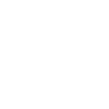
t = 0.00 s
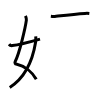
t = 4.00 s
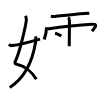
t = 8.00 s
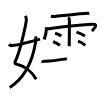
t = 12.00 s
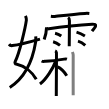
t = 15.50 s
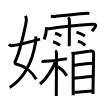
t = 20.00 s

The animated SVG that drew these frames (rendered in a browser with its animation timeline set to each time). Animation: 20 SMIL elements (animate=20); one cycle of 20.00 s.

<svg width="109px" height="109px" viewBox="0 0 px 109px" xmlns="http://www.w3.org/2000/svg" xmlns:xlink="http://www.w3.org/1999/xlink" xml:space="preserve" version="1.1"  baseProfile="full">
<path d="M25.48,15.87c0.39,1.04,1.08,2.74,0.89,4.24c-0.98,7.39-6.81,32.65-11.13,41.29c-0.89,1.77,0.39,2.52,0.89,2.63C25,66,32.5,72.5,36.25,79.28" style="fill:none;stroke:black;stroke-width:3;opacity:0">
  <animate attributeType="CSS" attributeName="opacity" from="0" to="1" begin="0s" dur="1s" repeatCount="Indefinite" fill="freeze" />
</path>
<path d="M35.75,36.39c0.08,1.22,0.13,4.18-0.16,5.95C33.25,56.62,26.5,76.87,9.75,87.5" style="fill:none;stroke:black;stroke-width:3;opacity:0">
  <animate attributeType="CSS" attributeName="opacity" from="0" to="1" begin="1s" dur="1s" repeatCount="Indefinite" fill="freeze" />
</path>
<path d="M9,44.27c0.68,0.91,1.6,1.56,3.42,1.34c1.96-0.23,19.46-4.18,27.58-6.48" style="fill:none;stroke:black;stroke-width:3;opacity:0">
  <animate attributeType="CSS" attributeName="opacity" from="0" to="1" begin="2s" dur="1s" repeatCount="Indefinite" fill="freeze" />
</path>
<path d="M50.85,16.35c1.24,0.14,2.84,0.25,3.96,0.12c6.61-0.78,19.95-2.49,30.2-3.08c1.57-0.09,2.87-0.12,4.32,0.08" style="fill:none;stroke:black;stroke-width:3;opacity:0">
  <animate attributeType="CSS" attributeName="opacity" from="0" to="1" begin="3s" dur="1s" repeatCount="Indefinite" fill="freeze" />
</path>
<path d="M46.56,27.16c-0.09,4.29-0.81,7.84-2.38,12.37" style="fill:none;stroke:black;stroke-width:3;opacity:0">
  <animate attributeType="CSS" attributeName="opacity" from="0" to="1" begin="4s" dur="1s" repeatCount="Indefinite" fill="freeze" />
</path>
<path d="M47.22,29.03C63,26.5,79,24.75,92.2,24.18c6.01-0.26,2.9,3.22-0.21,6.95" style="fill:none;stroke:black;stroke-width:3;opacity:0">
  <animate attributeType="CSS" attributeName="opacity" from="0" to="1" begin="5s" dur="1s" repeatCount="Indefinite" fill="freeze" />
</path>
<path d="M68.1,17.56c0.96,0.64,1.33,1.9,1.33,3.3c0,6.3-0.18,23.88-0.18,25.29" style="fill:none;stroke:black;stroke-width:3;opacity:0">
  <animate attributeType="CSS" attributeName="opacity" from="0" to="1" begin="6s" dur="1s" repeatCount="Indefinite" fill="freeze" />
</path>
<path d="M55.07,33.28c2.14,0.49,5.05,1.96,6.21,2.78" style="fill:none;stroke:black;stroke-width:3;opacity:0">
  <animate attributeType="CSS" attributeName="opacity" from="0" to="1" begin="7s" dur="1s" repeatCount="Indefinite" fill="freeze" />
</path>
<path d="M53.1,41.71c2.23,0.59,5.68,2.75,6.9,3.74" style="fill:none;stroke:black;stroke-width:3;opacity:0">
  <animate attributeType="CSS" attributeName="opacity" from="0" to="1" begin="8s" dur="1s" repeatCount="Indefinite" fill="freeze" />
</path>
<path d="M76.51,32.17c3.32,1,7.07,3,8.4,3.83" style="fill:none;stroke:black;stroke-width:3;opacity:0">
  <animate attributeType="CSS" attributeName="opacity" from="0" to="1" begin="9s" dur="1s" repeatCount="Indefinite" fill="freeze" />
</path>
<path d="M77.98,41.11c2.5,0.73,5.92,2.94,7.28,4.17" style="fill:none;stroke:black;stroke-width:3;opacity:0">
  <animate attributeType="CSS" attributeName="opacity" from="0" to="1" begin="10s" dur="1s" repeatCount="Indefinite" fill="freeze" />
</path>
<path d="M41.64,60.98c1.25,0.73,2.45,0.38,3.96,0.3c6.24-0.32,11.71-1.06,18.54-2.16c1.49-0.24,1.88-0.31,2.82,0" style="fill:none;stroke:black;stroke-width:3;opacity:0">
  <animate attributeType="CSS" attributeName="opacity" from="0" to="1" begin="11s" dur="1s" repeatCount="Indefinite" fill="freeze" />
</path>
<path d="M55.13,50.77c0.73,0.31,1.17,1.39,1.31,2.01C56.59,53.4,56.3,82.83,56.3,96" style="fill:none;stroke:black;stroke-width:3;opacity:0">
  <animate attributeType="CSS" attributeName="opacity" from="0" to="1" begin="12s" dur="1s" repeatCount="Indefinite" fill="freeze" />
</path>
<path d="M55.95,60.62c-2.81,7.83-10.12,18.91-15.97,23.34" style="fill:none;stroke:black;stroke-width:3;opacity:0">
  <animate attributeType="CSS" attributeName="opacity" from="0" to="1" begin="13s" dur="1s" repeatCount="Indefinite" fill="freeze" />
</path>
<path d="M57.65,66.94c3.44,1.4,6.47,4.79,9.1,8.78" style="fill:none;stroke:black;stroke-width:3;opacity:0">
  <animate attributeType="CSS" attributeName="opacity" from="0" to="1" begin="14s" dur="1s" repeatCount="Indefinite" fill="freeze" />
</path>
<path d="M72.39,52.01c0.33,0.94,0.81,1.64,0.81,2.89s-0.11,39,0,40.25" style="fill:none;stroke:black;stroke-width:3;opacity:0">
  <animate attributeType="CSS" attributeName="opacity" from="0" to="1" begin="15s" dur="1s" repeatCount="Indefinite" fill="freeze" />
</path>
<path d="M73.75,53.45c1.86-0.16,15.78-2.16,17.48-2.34c1.42-0.16,2.53,0.87,2.41,2.03c-0.15,1.47-0.55,40-0.66,40.92" style="fill:none;stroke:black;stroke-width:3;opacity:0">
  <animate attributeType="CSS" attributeName="opacity" from="0" to="1" begin="16s" dur="1s" repeatCount="Indefinite" fill="freeze" />
</path>
<path d="M73.72,65.14c3.68-0.21,15.8-1.98,18.79-1.98" style="fill:none;stroke:black;stroke-width:3;opacity:0">
  <animate attributeType="CSS" attributeName="opacity" from="0" to="1" begin="17s" dur="1s" repeatCount="Indefinite" fill="freeze" />
</path>
<path d="M73.87,78.27c4.94-0.52,14.21-1.87,19.01-1.87" style="fill:none;stroke:black;stroke-width:3;opacity:0">
  <animate attributeType="CSS" attributeName="opacity" from="0" to="1" begin="18s" dur="1s" repeatCount="Indefinite" fill="freeze" />
</path>
<path d="M74.46,92.37c3.71,0,13.21-1.4,18.01-1.4" style="fill:none;stroke:black;stroke-width:3;opacity:0">
  <animate attributeType="CSS" attributeName="opacity" from="0" to="1" begin="19s" dur="1s" repeatCount="Indefinite" fill="freeze" />
</path>
</svg>
